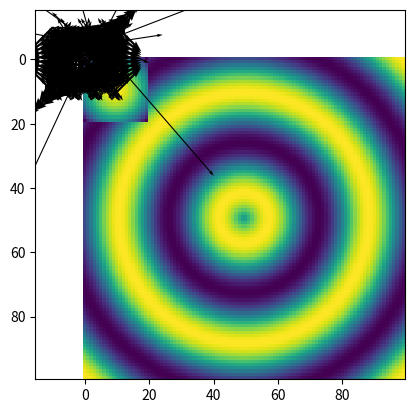
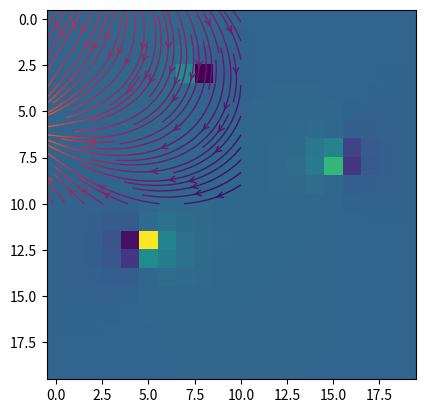

Write the Python code that produced these figures, in order.
# imports
import numpy as np
import matplotlib.pyplot as plt

# zeros, ones
a = np.zeros((10), dtype="float64")
a = np.zeros((10), dtype=np.float32)
b = np.ones((550), dtype="int32")
c = np.zeros_like(b)

# linspace
a = np.linspace(0, 10.1, 100)
b = np.linspace(20, -5, 256)
c = np.linspace(np.array([0.0, 1.5, 10.7, -5.6]), 5*np.array([-8.0, 4.3, -2.7, -20.1]), 5)

# arange
a = np.arange(0, 10, 0.1)
b = np.arange(-5, 200, 10.2)

# interpolation by linsapce
c = np.linspace(np.array([0.0, 1.0, 2.0, 3.0]), np.array([3.0, 2.0, 1.0, 0.0]), 5)

plt.imshow(c)
plt.show()

c = np.linspace(np.array([0.0, 1.0, 2.0, 3.0]), np.array([3.0, 2.0, 1.0, 0.0]), 5)

print(c[1, -1])

print(c[0])
print(c[0, :])

print(c[-1])

print(c[:, 3])

print(c[2:5, 1:3])

print(c[1:4, :4:2])

print(c[1:, ::2])

a = np.zeros((10, 7, 3))
for i in range(a.shape[2]):
    a[..., i] = i*np.ones((a.shape[0], a.shape[1]))

plt.imshow(a[..., 2])
plt.show()
plt.imshow(a[0, ...])
plt.show()

plt.imshow(a[:, 4, :])
plt.show()

# Meshgrid and coordinates
# in 2D
x = np.linspace(-10, 10, 100)
y = np.linspace(-10, 10, 100)
x, y = np.meshgrid(x, y)

plt.imshow(x)
plt.show()
plt.imshow(y)
plt.show()

# in 3D
x = np.linspace(-10, 10, 100)
y = np.linspace(-10, 10, 100)
z = np.linspace(0, 5, 10)
x, y, z = np.meshgrid(x, y, z)

# We can simply apply a function on coordinates and numerically simulate its distribution through the coordinate system. 
# The system can represent space, time, frequency or any parameter.

x = np.linspace(-10, 10, 100)
y = np.linspace(-10, 10, 100)
x, y = np.meshgrid(x, y)

f = y*x
plt.imshow(f)
plt.show()

r = np.sqrt(x*x + y*y)
f = np.sin(r)
plt.imshow(f)
plt.show()

# Defining arrays of vectors
# We can compute an array of vectors known as vector field 

x = np.linspace(-10, 10, 20)
y = np.linspace(-10, 10, 20)
x, y = np.meshgrid(x, y)

u = np.sin(x)
v = np.cos(y)
plt.quiver(x, y, u, v)
plt.show()

u = -np.sin(y)
v = np.cos(x)
plt.quiver(x, y, u, v)
plt.show()

a = np.array([2.1, -7.5, 5.0])
b = np.array([0.2, 2.8, -1.6])

dot = np.dot(a, b)
print(dot)
print(np.sum(a*b))

# Dot product between vectors

x = np.linspace(-10, 10, 10)
y = np.linspace(-10, 10, 10)
x, y = np.meshgrid(x, y)

u1 = -y
v1 = x

u2 = x
v2 = y

plt.quiver(x, y, u1, v1)
plt.show()

plt.quiver(x, y, u2, v2)
plt.show()

dot = u1*u2 + v1*v2
plt.imshow(dot)
plt.show()


# Between arrays of vectors

x = np.linspace(-10, 10, 20)
y = np.linspace(-10, 10, 20)
x, y = np.meshgrid(x, y)

u1 = -y
v1 = x

u2 = x
v2 = y

plt.quiver(x, y, u1, v1)
plt.show()

plt.quiver(x, y, u2, v2)
plt.show()

# Cross product must be solved in 3D but we are only working in 2D (x, y)
# We are sure that the cross product only has component in the z direction

# since the relation is 
# 𝒂×𝒃=(𝑎2*𝑏3 − 𝑎3*𝑏2)𝑖 +(𝑎3*𝑏1 − 𝑎1*𝑏3)𝑗 +(𝑎1*𝑏2 − 𝑎2*𝑏1)𝑘
# a3 = b3 = 0
# => 𝒂×𝒃 = (𝑎1*𝑏2 − 𝑎2*𝑏1)𝑘

cross = u1*v2 - u2*v1
# now we can show it as scalar values in an image
plt.imshow(cross)
plt.show()

# 2d vector example
# electric field

def E_field(q, x0, y0, x, y):
    x_ = x - x0
    y_ = y - y0
    r = np.sqrt(x_*x_ + y_*y_)
    return np.stack([q*x_/np.power(r, 3), q*y_/np.power(r, 3)], axis=0)


E = E_field(1.0, 3, -5, x, y)
Ex = E[0]
Ey = E[1]
plt.quiver(x, y, Ex, Ey)
plt.show()

# Adding multiple vector fields

E = E_field(1.0, 3, -5, x, y) + E_field(-0.7, -2, 6, x, y) + E_field(-0.3, -7, -2, x, y)
Ex = E[0]
Ey = E[1]
E_m = np.sqrt(Ex*Ex + Ey*Ey)


fig = plt.figure()
ax = fig.add_subplot(111)
color = 2 * np.log(E_m)
ax.streamplot(x, y, Ex, Ey, color=color, linewidth=1, cmap=plt.cm.inferno,
              density=2, arrowstyle='->', arrowsize=1.0)
plt.show()


plt.imshow(np.moveaxis(Ex, 1, 0))
plt.show()
plt.imshow(np.moveaxis(Ey, 1, 0))
plt.show()

# why did we ignore k in E-field formula
# how to handle singularity